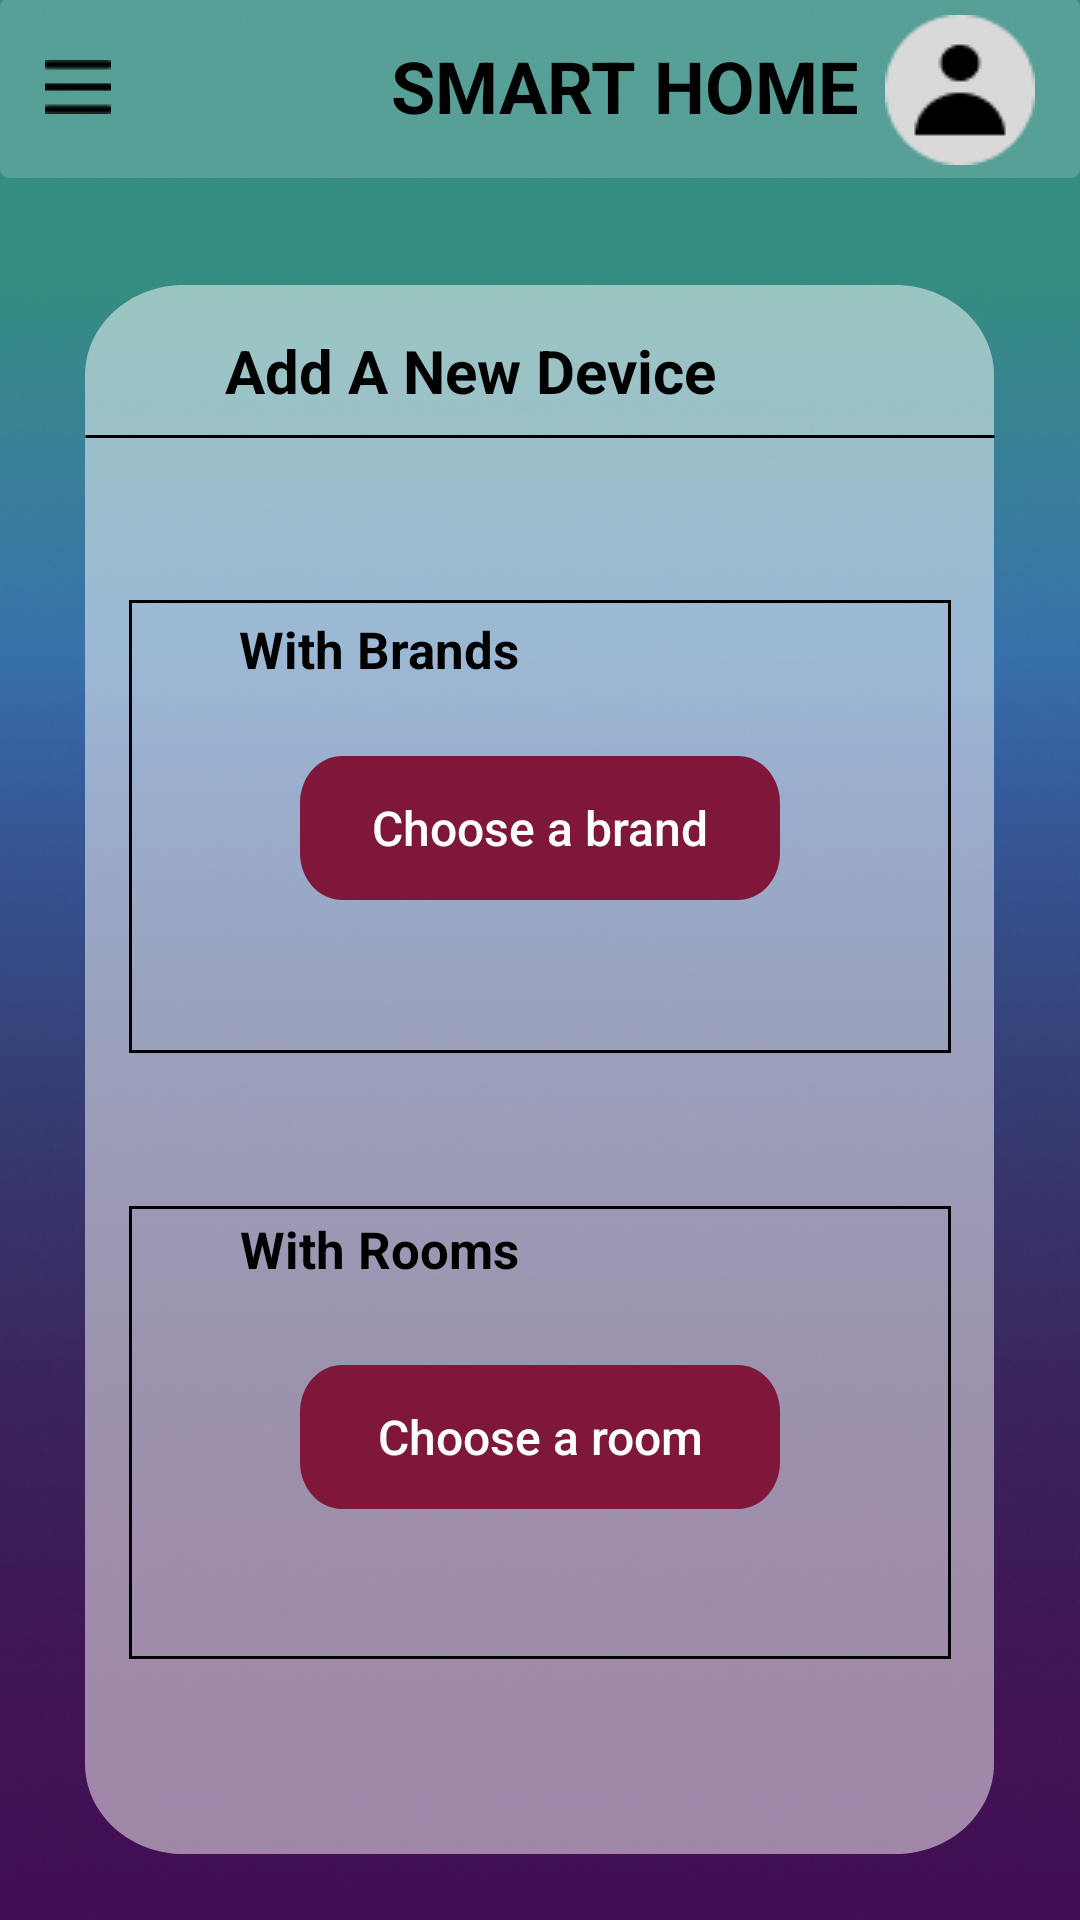

Write the Android layout XML for this screen, with the resource values it uses.
<!-- AndroidManifest.xml: application theme Theme.SmartHome -->
<!-- res/layout/activity_add_device.xml -->
<?xml version="1.0" encoding="utf-8"?>
<android.support.constraint.ConstraintLayout xmlns:android="http://schemas.android.com/apk/res/android"
    xmlns:app="http://schemas.android.com/apk/res-auto"
    xmlns:tools="http://schemas.android.com/tools"
    android:layout_width="match_parent"
    android:layout_height="match_parent"
    tools:context=".AddDevice">

    <RelativeLayout
        android:id="@+id/animation"
        android:layout_width="match_parent"
        android:layout_height="match_parent"
        android:background="@drawable/animation">


        <View
            android:id="@+id/background_top"
            android:layout_width="match_parent"
            android:layout_height="60dp"
            android:layout_alignParentStart="true"
            android:layout_alignParentTop="true"
            android:layout_marginStart="0dp"
            android:layout_marginTop="-1dp"
            android:background="@drawable/background_2" />

        <ImageView
            android:id="@+id/user"
            android:layout_width="wrap_content"
            android:layout_height="wrap_content"
            android:layout_alignParentEnd="true"
            android:layout_marginTop="5dp"
            android:layout_marginEnd="15dp"
            app:srcCompat="@drawable/user" />

        <TextView
            android:id="@+id/smart_home_add"
            android:layout_width="wrap_content"
            android:layout_height="57dp"
            android:text="@string/smart_home"
            android:layout_marginStart="130dp"
            android:textAppearance="@style/smart_home_2"
            android:gravity="center_horizontal|center_vertical"
            />

        <ImageButton
            android:layout_width="wrap_content"
            android:layout_height="wrap_content"
            android:src="@drawable/more_option"
            android:layout_marginStart="15dp"
            android:layout_marginTop="20dp"
            android:background="@drawable/more_option"/>

        <View
            android:id="@+id/background"
            android:layout_width="303dp"
            android:layout_height="523dp"
            android:layout_centerHorizontal="true"
            android:layout_marginTop="95dp"
            android:background="@drawable/background" />

        <View
            android:id="@+id/line_1"
            android:layout_width="304dp"
            android:layout_height="1dp"
            android:layout_centerHorizontal="true"
            android:layout_alignParentTop="true"
            android:layout_marginTop="145dp"
            android:background="@drawable/line_1"
            />

        <TextView
            android:id="@+id/add_a_new_device"
            android:layout_width="wrap_content"
            android:layout_height="wrap_content"
            android:layout_alignParentStart="true"
            android:layout_alignParentTop="true"
            android:layout_marginStart="75dp"
            android:layout_marginTop="110dp"
            android:gravity="center_horizontal|center_vertical"
            android:text="@string/add_a_new_device_2"
            android:textAppearance="@style/my_devices" />

        <View
            android:id="@+id/brand"
            android:layout_width="274dp"
            android:layout_height="151dp"
            android:layout_centerHorizontal="true"
            android:layout_alignParentTop="true"
            android:layout_marginTop="200dp"
            android:background="@drawable/rectangle_3"
            />

        <TextView
            android:id="@+id/with_brands"
            android:layout_width="103dp"
            android:layout_height="21dp"
            android:layout_alignParentStart="true"
            android:layout_marginStart="75dp"
            android:layout_alignParentTop="true"
            android:layout_marginTop="205dp"
            android:text="@string/with_brands"
            android:textAppearance="@style/with_brands"
            android:gravity="center_horizontal|center_vertical"
            />

        <Button
            android:id="@+id/choose_a_brand"
            android:layout_width="wrap_content"
            android:layout_height="wrap_content"
            android:layout_alignParentTop="true"
            android:layout_marginTop="252dp"
            android:layout_centerHorizontal="true"
            android:background="@drawable/choose"
            android:text="@string/choose_a_brand"
            android:textAllCaps="false"
            android:textColor="#FFFFFF"
            android:textSize="16sp" />

        <View
            android:id="@+id/room"
            android:layout_width="274dp"
            android:layout_height="151dp"
            android:layout_centerHorizontal="true"
            android:layout_alignParentTop="true"
            android:layout_marginTop="402dp"
            android:background="@drawable/rectangle_3"
            />

        <TextView
            android:id="@+id/with_rooms"
            android:layout_width="103dp"
            android:layout_height="21dp"
            android:layout_alignParentStart="true"
            android:layout_marginStart="75dp"
            android:layout_alignParentTop="true"
            android:layout_marginTop="405dp"
            android:text="@string/with_rooms"
            android:textAppearance="@style/with_brands"
            android:gravity="center_horizontal|center_vertical"
            />

        <Button
            android:id="@+id/choose_a_room"
            android:layout_width="wrap_content"
            android:layout_height="wrap_content"
            android:layout_alignParentTop="true"
            android:layout_marginTop="455dp"
            android:layout_centerHorizontal="true"
            android:background="@drawable/choose"
            android:text="@string/choose_a_room"
            android:textAllCaps="false"
            android:textColor="#FFFFFF"
            android:textSize="16sp" />

    </RelativeLayout>

</android.support.constraint.ConstraintLayout>
<!-- resources referenced by this layout -->
<resources>
  <!-- drawable background_2 (drawable) -->
  <vector
      xmlns:android="http://schemas.android.com/apk/res/android"
      xmlns:aapt="http://schemas.android.com/aapt"
      android:width="360dp"
      android:height="57dp"
      android:viewportWidth="360"
      android:viewportHeight="57"
      >
  
      <group>
  
          <clip-path
              android:pathData="M3 0H357C358.657 0 360 1.34315 360 3V54C360 55.6569 358.657 57 357 57H3C1.34315 57 0 55.6569 0 54V3C0 1.34315 1.34315 0 3 0Z"
              />
  
          <path
              android:pathData="M0 0V57H360V0"
              android:fillColor="#2BFFFFFF"
              />
  
      </group>
  
  </vector>
  <!-- drawable choose (drawable) -->
  <vector
      xmlns:android="http://schemas.android.com/apk/res/android"
      xmlns:aapt="http://schemas.android.com/aapt"
      android:width="160dp"
      android:height="43dp"
      android:viewportWidth="160"
      android:viewportHeight="43"
      >
  
      <group>
  
          <clip-path
              android:pathData="M14 0H146C153.732 0 160 6.26801 160 14V29C160 36.732 153.732 43 146 43H14C6.26801 43 0 36.732 0 29V14C0 6.26801 6.26801 0 14 0Z"
              />
  
          <path
              android:pathData="M0 0V43H160V0"
              android:fillColor="#7F173B"
              />
  
      </group>
  
  </vector>
  <!-- drawable line_1 (drawable) -->
  <vector
      xmlns:android="http://schemas.android.com/apk/res/android"
      xmlns:aapt="http://schemas.android.com/aapt"
      android:width="304dp"
      android:height="1dp"
      android:viewportWidth="304"
      android:viewportHeight="1"
      >
  
      <group>
  
          <clip-path
              android:pathData="M0.5 0.5H303.5H0.5Z"
              />
  
      </group>
  
      <path
          android:pathData="M0.5 0.5H303.5H0.5Z"
          android:strokeWidth="1"
          android:strokeColor="#000000"
          />
  
  </vector>
  <!-- drawable rectangle_3 (drawable) -->
  <vector
      xmlns:android="http://schemas.android.com/apk/res/android"
      xmlns:aapt="http://schemas.android.com/aapt"
      android:width="274dp"
      android:height="151dp"
      android:viewportWidth="274"
      android:viewportHeight="151"
      >
  
      <group>
  
          <clip-path
              android:pathData="M0 0H274V151H0V0Z"
              />
  
          <path
              android:pathData="M0 0H274V151H0V0Z"
              android:strokeWidth="2"
              android:strokeColor="#000000"
              />
  
      </group>
  
  </vector>
  <string name="add_a_new_device_2">Add A New Device</string>
  <string name="choose_a_brand">Choose a brand</string>
  <string name="choose_a_room">Choose a room</string>
  <string name="smart_home">SMART HOME</string>
  <string name="with_brands">With Brands</string>
  <string name="with_rooms">With Rooms</string>
  <style name="my_devices">
  
          <item name="android:textSize">
              20sp
          </item>
  
          <item name="android:textColor">
              #000000
          </item>
  
          <item name="android:textStyle">
              bold
          </item>
  
      </style>
  <style name="smart_home_2">
  
          <item name="android:textSize">
              24sp
          </item>
  
          <item name="android:textColor">
              #000000
          </item>
  
          <item name="android:textStyle">
              bold
          </item>
  
      </style>
  <style name="with_brands">
  
          <item name="android:textSize">
              17sp
          </item>
  
          <item name="android:textColor">
              #000000
          </item>
  
          <item name="android:textStyle">
              bold
          </item>
  
      </style>
  <style name="Theme.SmartHome" parent="Theme.AppCompat.Light.NoActionBar">
          
          <item name="colorPrimary">@color/purple_500</item>
          <item name="colorPrimaryDark">@color/purple_700</item>
          <item name="colorAccent">@color/teal_200</item>
          
      </style>
  <!-- not gathered from this repository: default colours our renderer supplied (Android Studio template values) -->
  <color name="purple_500">#FF6200EE</color>
  <color name="purple_700">#FF3700B3</color>
  <color name="teal_200">#FF03DAC5</color>
</resources>
